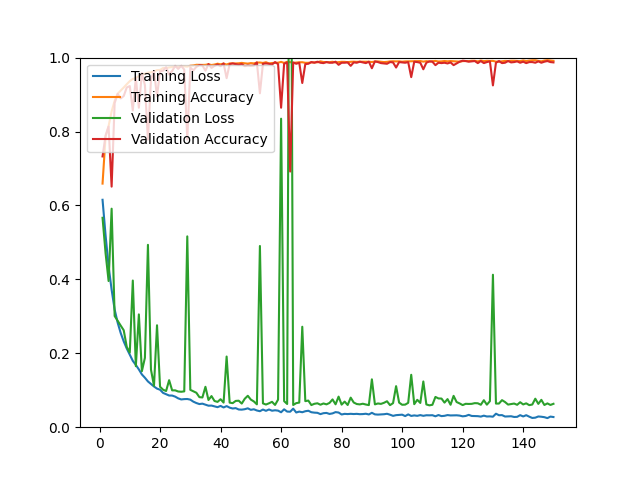

The table this chart was drawn from, first rows:
epoch, loss, acc, val_loss, val_acc
1, 0.6153, 0.6591, 0.5666, 0.7326
2, 0.5192, 0.7862, 0.4709, 0.7892
3, 0.4352, 0.8150, 0.3955, 0.8134
4, 0.3719, 0.8544, 0.5912, 0.6509
5, 0.3183, 0.8830, 0.3008, 0.8774
6, 0.2827, 0.9024, 0.2877, 0.9016
7, 0.2548, 0.9107, 0.2749, 0.8895
8, 0.2321, 0.9191, 0.2622, 0.8960
9, 0.2129, 0.9280, 0.2174, 0.9192
10, 0.1959, 0.9364, 0.2019, 0.9229
11, 0.1795, 0.9423, 0.3968, 0.8570
12, 0.1685, 0.9448, 0.1651, 0.9452
13, 0.1563, 0.9502, 0.3052, 0.8644
14, 0.1427, 0.9542, 0.1515, 0.9582
15, 0.1338, 0.9563, 0.1878, 0.9257
16, 0.1238, 0.9593, 0.4934, 0.7781
17, 0.1170, 0.9601, 0.1559, 0.9406
18, 0.1101, 0.9626, 0.1120, 0.9638
19, 0.1044, 0.9661, 0.2758, 0.8951
20, 0.1014, 0.9666, 0.1095, 0.9629
21, 0.0928, 0.9718, 0.1014, 0.9647
22, 0.0893, 0.9716, 0.0979, 0.9740
23, 0.0857, 0.9733, 0.1272, 0.9545
24, 0.0856, 0.9742, 0.0997, 0.9638
25, 0.0827, 0.9754, 0.0997, 0.9777
26, 0.0780, 0.9749, 0.0966, 0.9694
27, 0.0751, 0.9769, 0.0959, 0.9777
28, 0.0760, 0.9761, 0.0969, 0.9675
29, 0.0763, 0.9755, 0.5163, 0.7781
30, 0.0746, 0.9781, 0.1011, 0.9731
31, 0.0691, 0.9788, 0.0971, 0.9656
32, 0.0654, 0.9805, 0.0932, 0.9749
33, 0.0626, 0.9802, 0.0813, 0.9796
34, 0.0637, 0.9802, 0.0805, 0.9786
35, 0.0610, 0.9804, 0.1093, 0.9647
36, 0.0582, 0.9819, 0.0736, 0.9824
37, 0.0585, 0.9799, 0.0842, 0.9721
38, 0.0565, 0.9812, 0.0709, 0.9777
39, 0.0542, 0.9835, 0.0685, 0.9814
40, 0.0576, 0.9818, 0.0757, 0.9768
41, 0.0534, 0.9837, 0.0666, 0.9842
42, 0.0571, 0.9812, 0.1912, 0.9443
43, 0.0529, 0.9842, 0.0665, 0.9824
44, 0.0506, 0.9844, 0.0651, 0.9842
45, 0.0516, 0.9842, 0.0711, 0.9824
46, 0.0479, 0.9846, 0.0717, 0.9805
47, 0.0475, 0.9857, 0.0639, 0.9824
48, 0.0487, 0.9845, 0.0770, 0.9768
49, 0.0511, 0.9837, 0.0850, 0.9786
50, 0.0470, 0.9851, 0.0747, 0.9777
51, 0.0485, 0.9843, 0.0697, 0.9786
52, 0.0452, 0.9865, 0.0618, 0.9870
53, 0.0433, 0.9867, 0.4903, 0.9034
54, 0.0478, 0.9855, 0.0644, 0.9833
55, 0.0443, 0.9875, 0.0613, 0.9842
56, 0.0480, 0.9842, 0.0647, 0.9833
57, 0.0446, 0.9853, 0.0687, 0.9814
58, 0.0458, 0.9856, 0.0602, 0.9879
59, 0.0448, 0.9862, 0.0746, 0.9824
60, 0.0404, 0.9884, 0.8347, 0.8644
... 90 more rows
